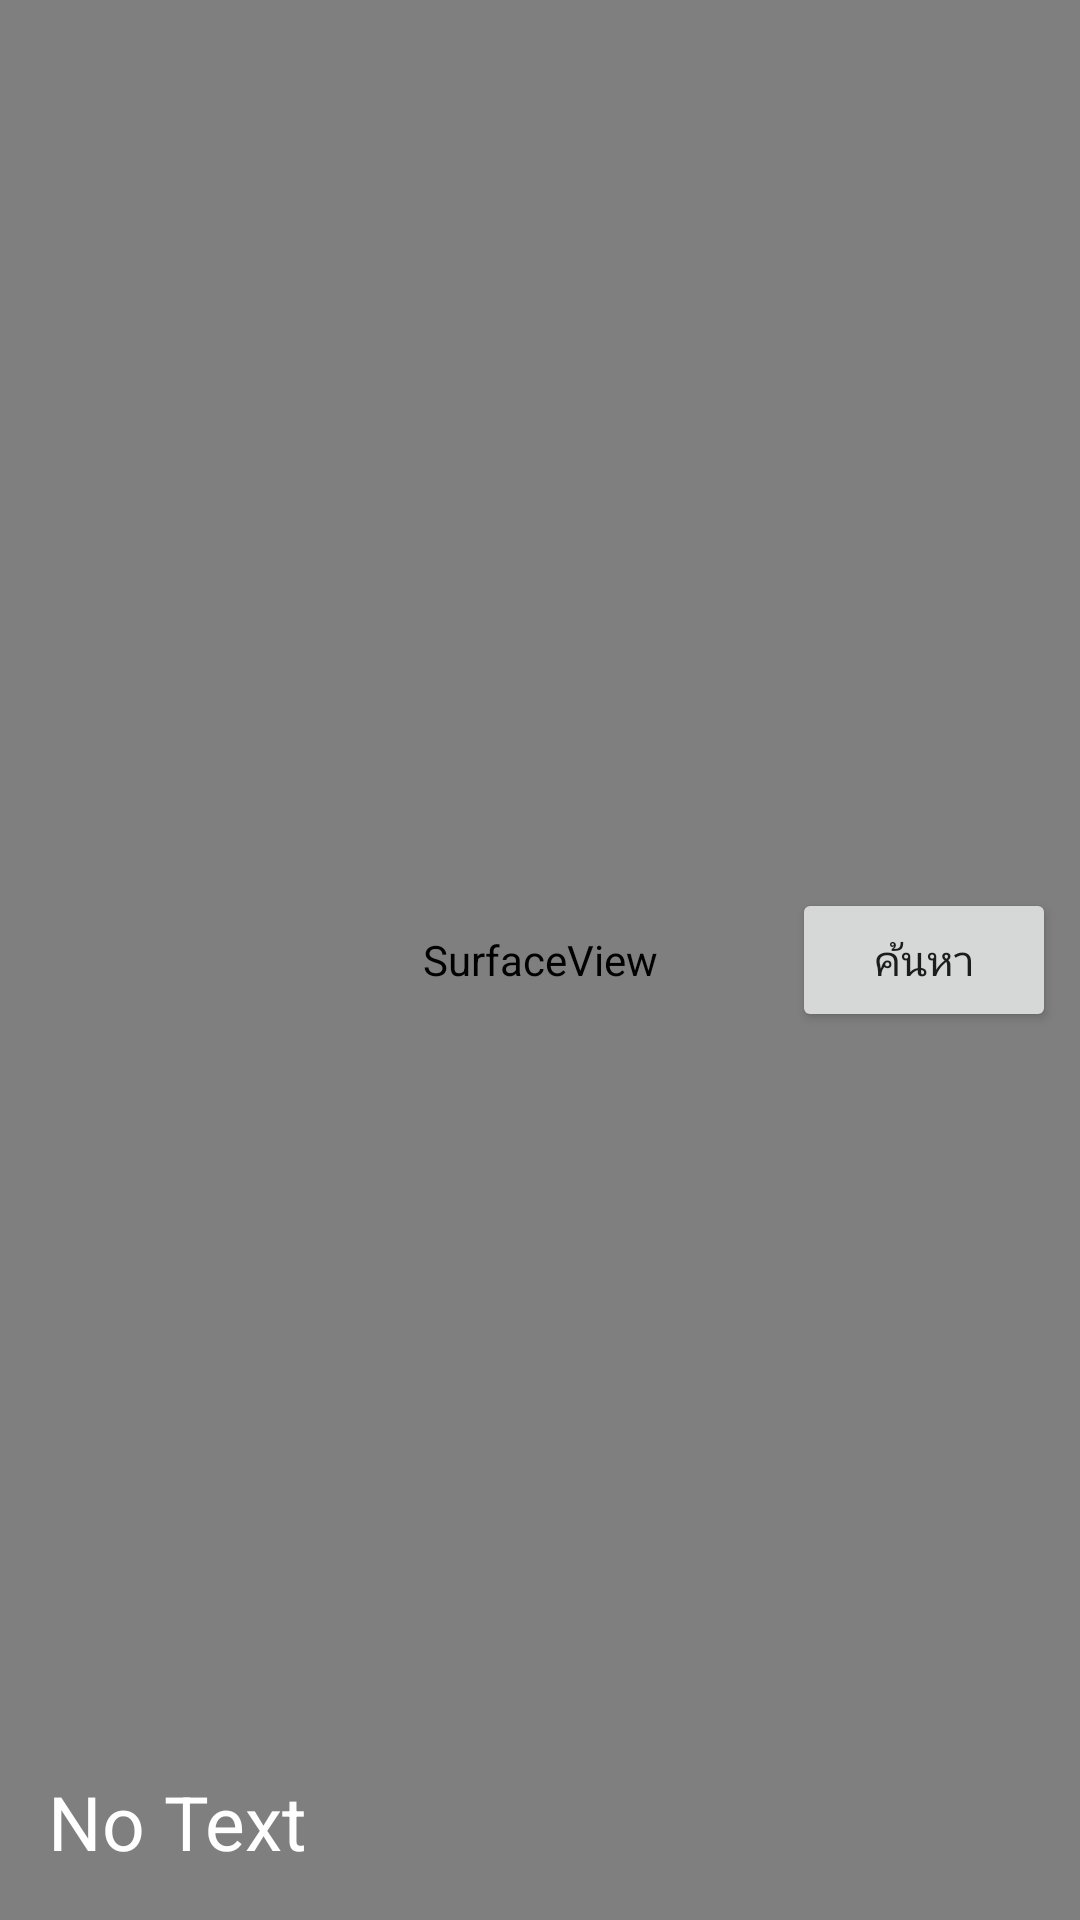

This screen was rendered from an Android layout file. Write that file and the resources it references.
<!-- AndroidManifest.xml: application theme AppTheme -->
<!-- res/layout/activity_ocr.xml -->
<?xml version="1.0" encoding="utf-8"?>
<androidx.constraintlayout.widget.ConstraintLayout xmlns:android="http://schemas.android.com/apk/res/android"
    xmlns:app="http://schemas.android.com/apk/res-auto"
    xmlns:tools="http://schemas.android.com/tools"
    android:layout_width="match_parent"
    android:layout_height="match_parent"
    tools:context=".OCRActivity">

    <SurfaceView
        android:id="@+id/cameraPreview"
        android:layout_centerInParent="true"
        android:layout_width="match_parent"
        android:layout_height="match_parent"
        />

    <TextView
        android:id="@+id/txt_result"
        android:layout_width="wrap_content"
        android:layout_height="wrap_content"
        android:layout_alignParentBottom="true"
        android:layout_marginBottom="16dp"
        android:layout_marginStart="16dp"
        android:text="No Text"
        android:textColor="@android:color/white"
        android:textSize="25sp"
        app:layout_constraintBottom_toBottomOf="parent"
        app:layout_constraintStart_toStartOf="parent" />

    <Button
        android:id="@+id/btn_search_by_ocr"
        android:layout_width="wrap_content"
        android:layout_height="wrap_content"
        android:layout_marginBottom="8dp"
        android:layout_marginEnd="8dp"
        android:layout_marginTop="8dp"
        android:text="ค้นหา"
        app:layout_constraintBottom_toBottomOf="parent"
        app:layout_constraintEnd_toEndOf="@+id/cameraPreview"
        app:layout_constraintTop_toTopOf="parent" />

</androidx.constraintlayout.widget.ConstraintLayout>
<!-- resources referenced by this layout -->
<resources>
  <style name="AppTheme" parent="Theme.AppCompat.Light.DarkActionBar">
          
          <item name="colorPrimary">@color/colorPrimary</item>
          <item name="colorPrimaryDark">@color/colorPrimaryDark</item>
          <item name="colorAccent">@color/colorAccent</item>
          <item name="android:windowFullscreen">true</item>
          <item name="windowNoTitle">true</item>
      </style>
  <color name="colorPrimary">@color/MIDNIGHT_BLUE</color>
  <color name="colorPrimaryDark">@color/WET_ASPHALT</color>
  <color name="colorAccent">#bf7d0e</color>
  <color name="MIDNIGHT_BLUE">#2c3e50</color>
  <color name="WET_ASPHALT">#34495e</color>
</resources>
